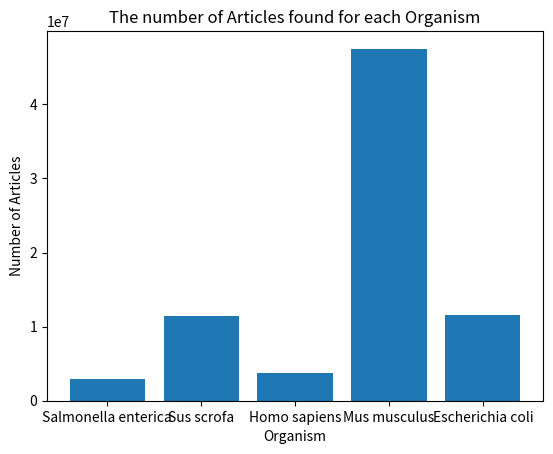

Reproduce this figure in Python.
import numpy as np
import pandas as pd
import matplotlib.pyplot as plt

terms = ['Salmonella enterica','Sus scrofa','Homo sapiens','Mus musculus','Escherichia coli']
plt.bar(terms, [2940420,11455876,3751565,47509715,11515320])
plt.xlabel('Organism')
plt.ylabel('Number of Articles')
plt.title('The number of Articles found for each Organism')
plt.show()
plt.savefig('organism.png')
